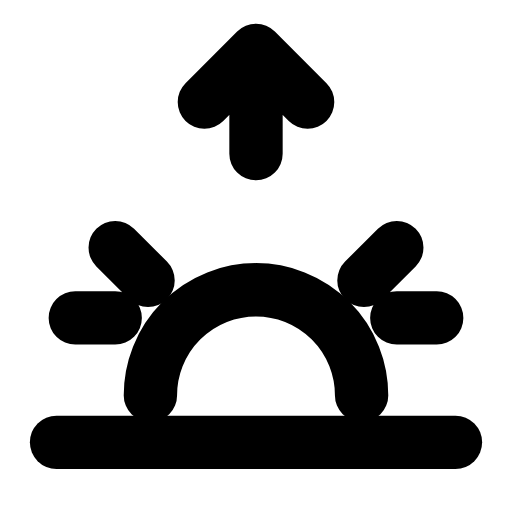
t = 0.00 s
t = 0.34 s: frame unchanged from t = 0.00 s, image omitted
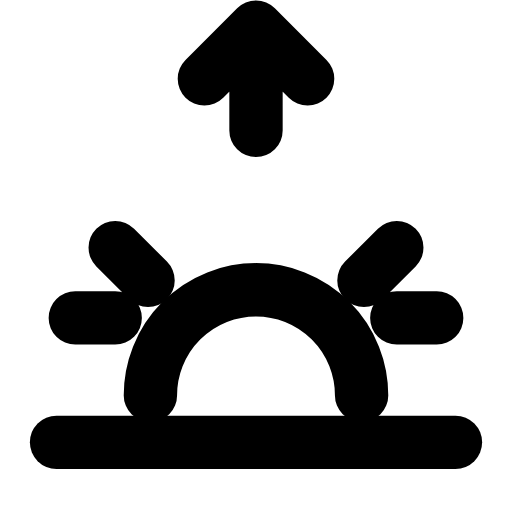
t = 0.65 s
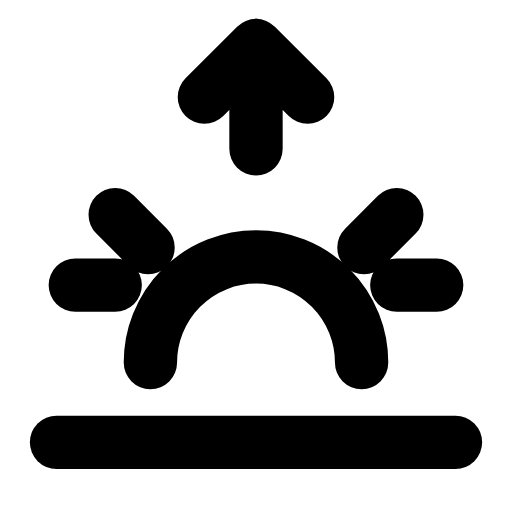
t = 0.95 s
t = 1.29 s: frame unchanged from t = 0.00 s, image omitted
t = 1.60 s: frame unchanged from t = 0.00 s, image omitted

The animated SVG that drew these frames (rendered in a browser with its animation timeline set to each time). Animation: 2 SMIL elements (animateTransform=2); one cycle of 1.90 s, repeats indefinitely.

<svg xmlns="http://www.w3.org/2000/svg" width="24" height="24" viewBox="0 0 24 24" fill="none"><g transform="translate(-1.2 -1.156) scale(1.1)"><g><animateTransform attributeName="transform" type="translate" values="0 0;0 0;0 -1.4;0 0;0 0" keyTimes="0;0.36;0.52;0.68;1" dur="1.9s" repeatCount="indefinite" calcMode="spline" keySplines="0.16 1 0.3 1;0.16 1 0.3 1;0.16 1 0.3 1;0.16 1 0.3 1"/><path stroke="currentColor" stroke-width="2.273" stroke-linecap="round" stroke-linejoin="round" fill="none" d="M7.5 17.9A4.5 4.5 0 0 1 16.5 17.9"></path><path stroke="currentColor" stroke-width="2.273" stroke-linecap="round" stroke-linejoin="round" fill="none" d="M4.3 14.6L6 14.6M18 14.6L19.7 14.6M6 11.6L7.4 13M18 11.6L16.6 13"></path></g><line stroke="currentColor" stroke-width="2.273" stroke-linecap="round" stroke-linejoin="round" fill="none" x1="3.5" y1="19.9" x2="20.5" y2="19.9"></line><g><animateTransform attributeName="transform" type="translate" values="0 0;0 0;0 -1.2;0 0;0 0" keyTimes="0;0.3;0.46;0.62;1" dur="1.9s" repeatCount="indefinite" calcMode="spline" keySplines="0.16 1 0.3 1;0.16 1 0.3 1;0.16 1 0.3 1;0.16 1 0.3 1"/><path stroke="currentColor" stroke-width="2.273" stroke-linecap="round" stroke-linejoin="round" fill="none" d="M12 3.2L12 7.6M9.8 5.4L12 3.2L14.2 5.4"></path></g></g></svg>
